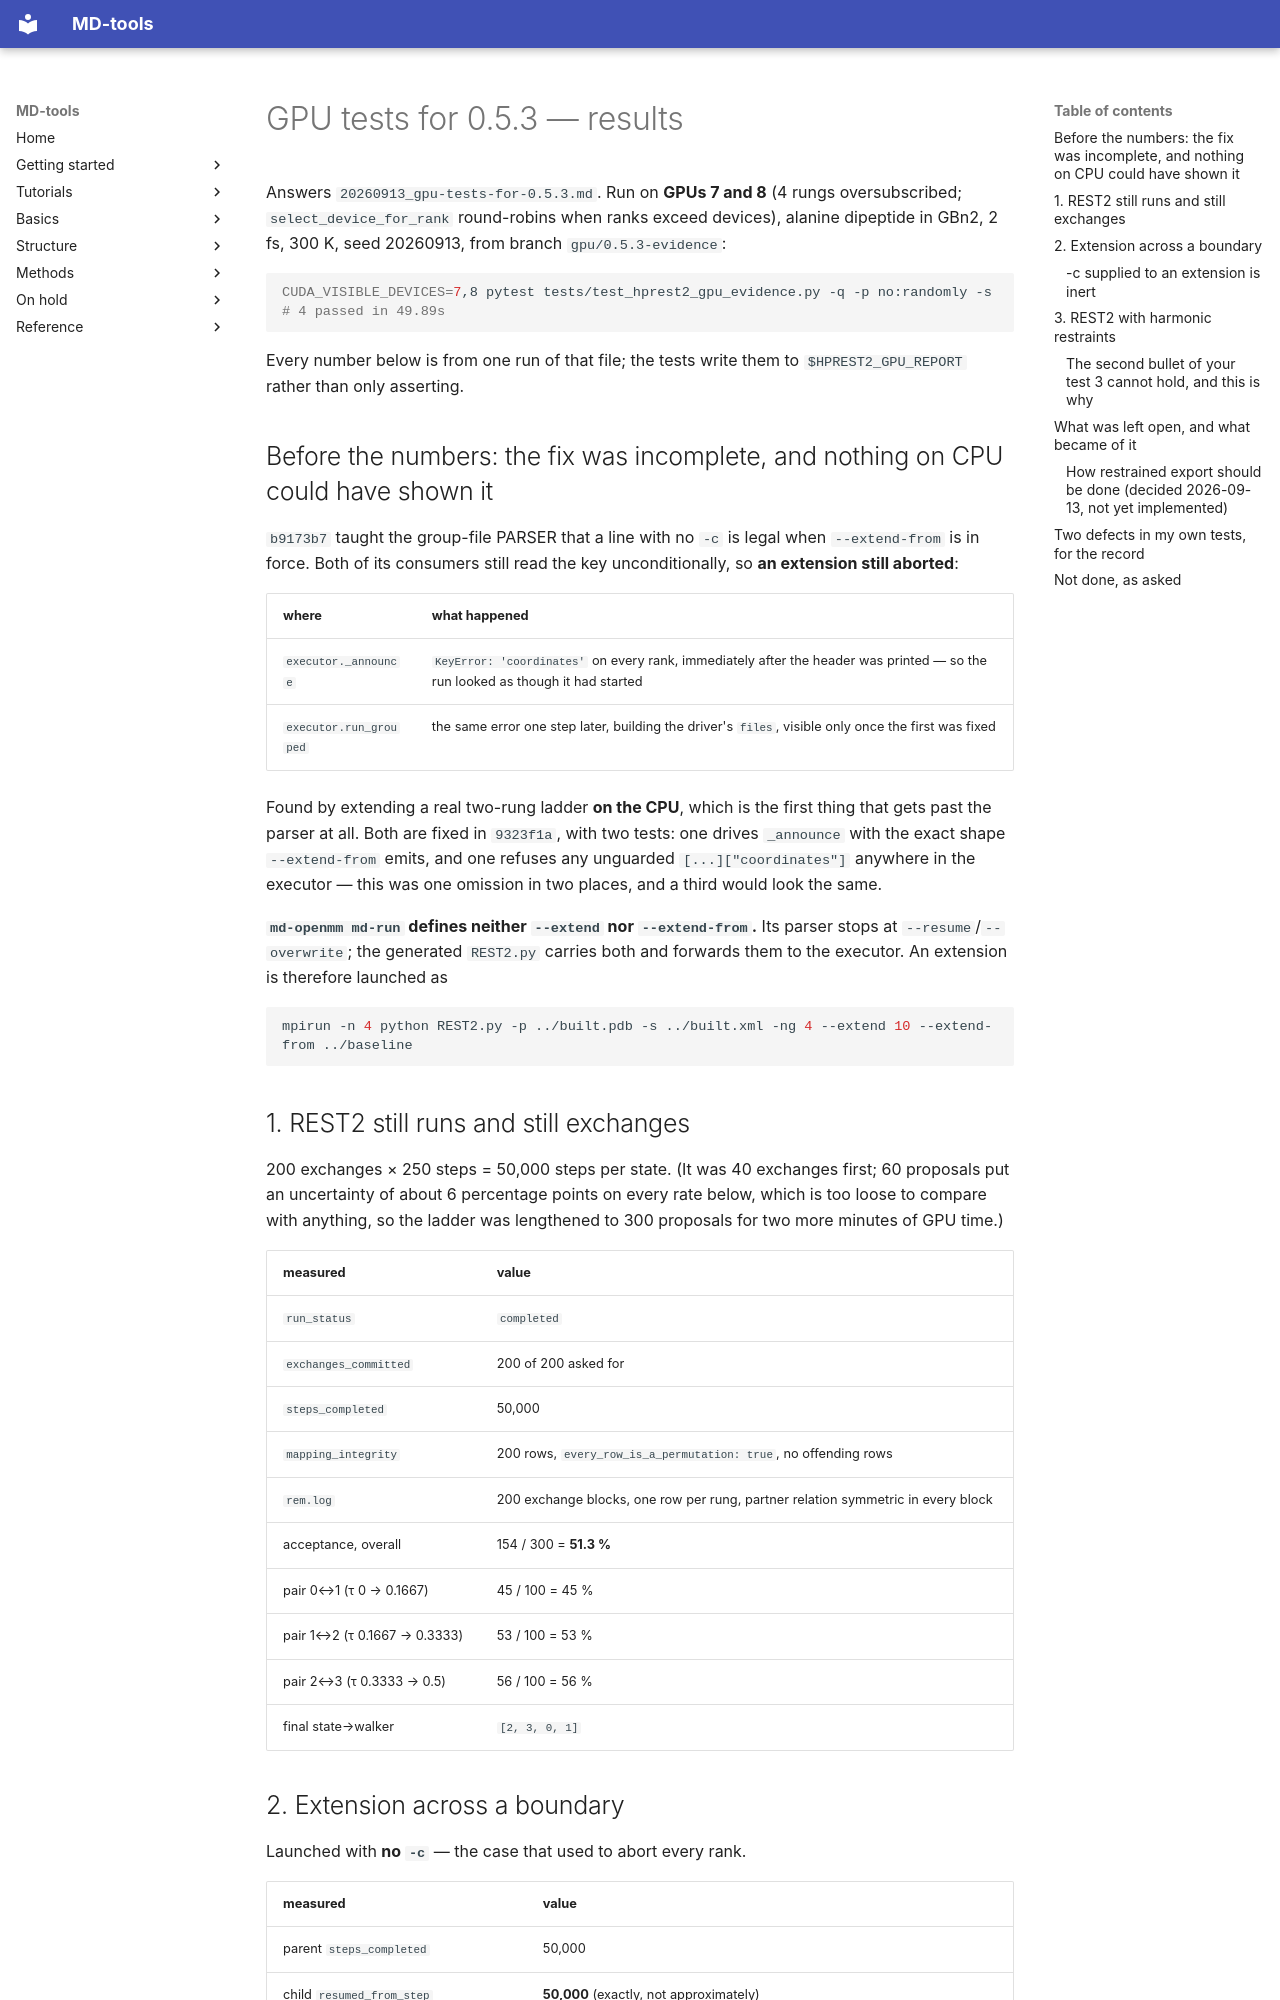

repository: csy0000/MD-tools · page: claudecode-instructions/20260913_gpu-tests-for-0.5.3-results/index.html · generator: mkdocs

# GPU tests for 0.5.3 — results

Answers `20260913_gpu-tests-for-0.5.3.md`. Run on **GPUs 7 and 8** (4 rungs oversubscribed;
`select_device_for_rank` round-robins when ranks exceed devices), alanine dipeptide in GBn2, 2 fs,
300 K, seed 20260913, from branch `gpu/0.5.3-evidence`:

```bash
CUDA_VISIBLE_DEVICES=7,8 pytest tests/test_hprest2_gpu_evidence.py -q -p no:randomly -s
# 4 passed in 49.89s
```

Every number below is from one run of that file; the tests write them to `$HPREST2_GPU_REPORT`
rather than only asserting.

## Before the numbers: the fix was incomplete, and nothing on CPU could have shown it

`b9173b7` taught the group-file PARSER that a line with no `-c` is legal when `--extend-from` is in
force. Both of its consumers still read the key unconditionally, so **an extension still aborted**:

| where | what happened |
|---|---|
| `executor._announce` | `KeyError: 'coordinates'` on every rank, immediately after the header was printed — so the run looked as though it had started |
| `executor.run_grouped` | the same error one step later, building the driver's `files`, visible only once the first was fixed |

Found by extending a real two-rung ladder **on the CPU**, which is the first thing that gets past
the parser at all. Both are fixed in `9323f1a`, with two tests: one drives `_announce` with the
exact shape `--extend-from` emits, and one refuses any unguarded `[...]["coordinates"]` anywhere in
the executor — this was one omission in two places, and a third would look the same.

**`md-openmm md-run` defines neither `--extend` nor `--extend-from`.** Its parser stops at
`--resume`/`--overwrite`; the generated `REST2.py` carries both and forwards them to the executor.
An extension is therefore launched as

```bash
mpirun -n 4 python REST2.py -p ../built.pdb -s ../built.xml -ng 4 --extend 10 --extend-from ../baseline
```

## 1. REST2 still runs and still exchanges

200 exchanges × 250 steps = 50,000 steps per state. (It was 40 exchanges first; 60 proposals put
an uncertainty of about 6 percentage points on every rate below, which is too loose to compare with
anything, so the ladder was lengthened to 300 proposals for two more minutes of GPU time.)

| measured | value |
|---|---|
| `run_status` | `completed` |
| `exchanges_committed` | 200 of 200 asked for |
| `steps_completed` | 50,000 |
| `mapping_integrity` | 200 rows, `every_row_is_a_permutation: true`, no offending rows |
| `rem.log` | 200 exchange blocks, one row per rung, partner relation symmetric in every block |
| acceptance, overall | 154 / 300 = **51.3 %** |
| pair 0↔1 (τ 0 → 0.1667) | 45 / 100 = 45 % |
| pair 1↔2 (τ 0.1667 → 0.3333) | 53 / 100 = 53 % |
| pair 2↔3 (τ 0.3333 → 0.5) | 56 / 100 = 56 % |
| final state→walker | `[2, 3, 0, 1]` |
